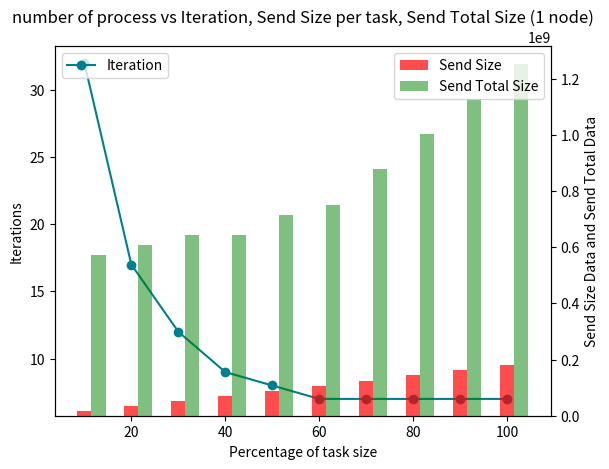

Python code for this plot:
import matplotlib.pyplot as plt
import numpy as np

# partion form 10% to 100%
iteration = [32, 17, 12, 9, 8, 7, 7, 7, 7, 7]
send_unit_data = [1.79e+07, 3.579e+07, 5.369e+07, 7.158e+07,
                  8.948e+07, 1.074e+08, 1.253e+08, 1.432e+08, 1.611e+08, 1.79e+08]
send_total_data = [5.727e+08, 6.085e+08, 6.442e+08, 6.442e+08,
                   7.158e+08, 7.516e+08, 8.769e+08, 1.002e+09, 1.127e+09, 1.253e+09]

fig, ax1 = plt.subplots()

# 设置x轴刻度为1到5
x_values = [10, 20, 30, 40, 50, 60, 70, 80, 90, 100]

# 绘制迭代折线图，使用淺藍色线条
ax1.plot(x_values, iteration, marker='o',
         color='#00808c', label='Iteration')

# 设置第一个y轴标签
ax1.set_xlabel('Percentage of task size')
ax1.set_ylabel('Iterations', color='black')
ax1.tick_params('y', colors='black')

# 创建第二个y轴，与第一个y轴共享x轴
ax2 = ax1.twinx()

# 绘制发送大小和发送总大小的条形图，使用红色和绿色条形
width = 3  # 条形宽度
ax2.bar(x_values, send_unit_data, width=width,
        color='r', alpha=0.7, label='Send Size')
ax2.bar([i + width for i in x_values], send_total_data,
        width=width, color='g', alpha=0.5, label='Send Total Size')

# 设置第二个y轴标签 lighter orange
ax2.set_ylabel('Send Size Data and Send Total Data', color='black')
ax2.tick_params('y', colors='black')

# 添加图例
ax1.legend(loc='upper left')
ax2.legend(loc='upper right')


# 显示图形
plt.title(
    "number of process vs Iteration, Send Size per task, Send Total Size (1 node)")
plt.show()

